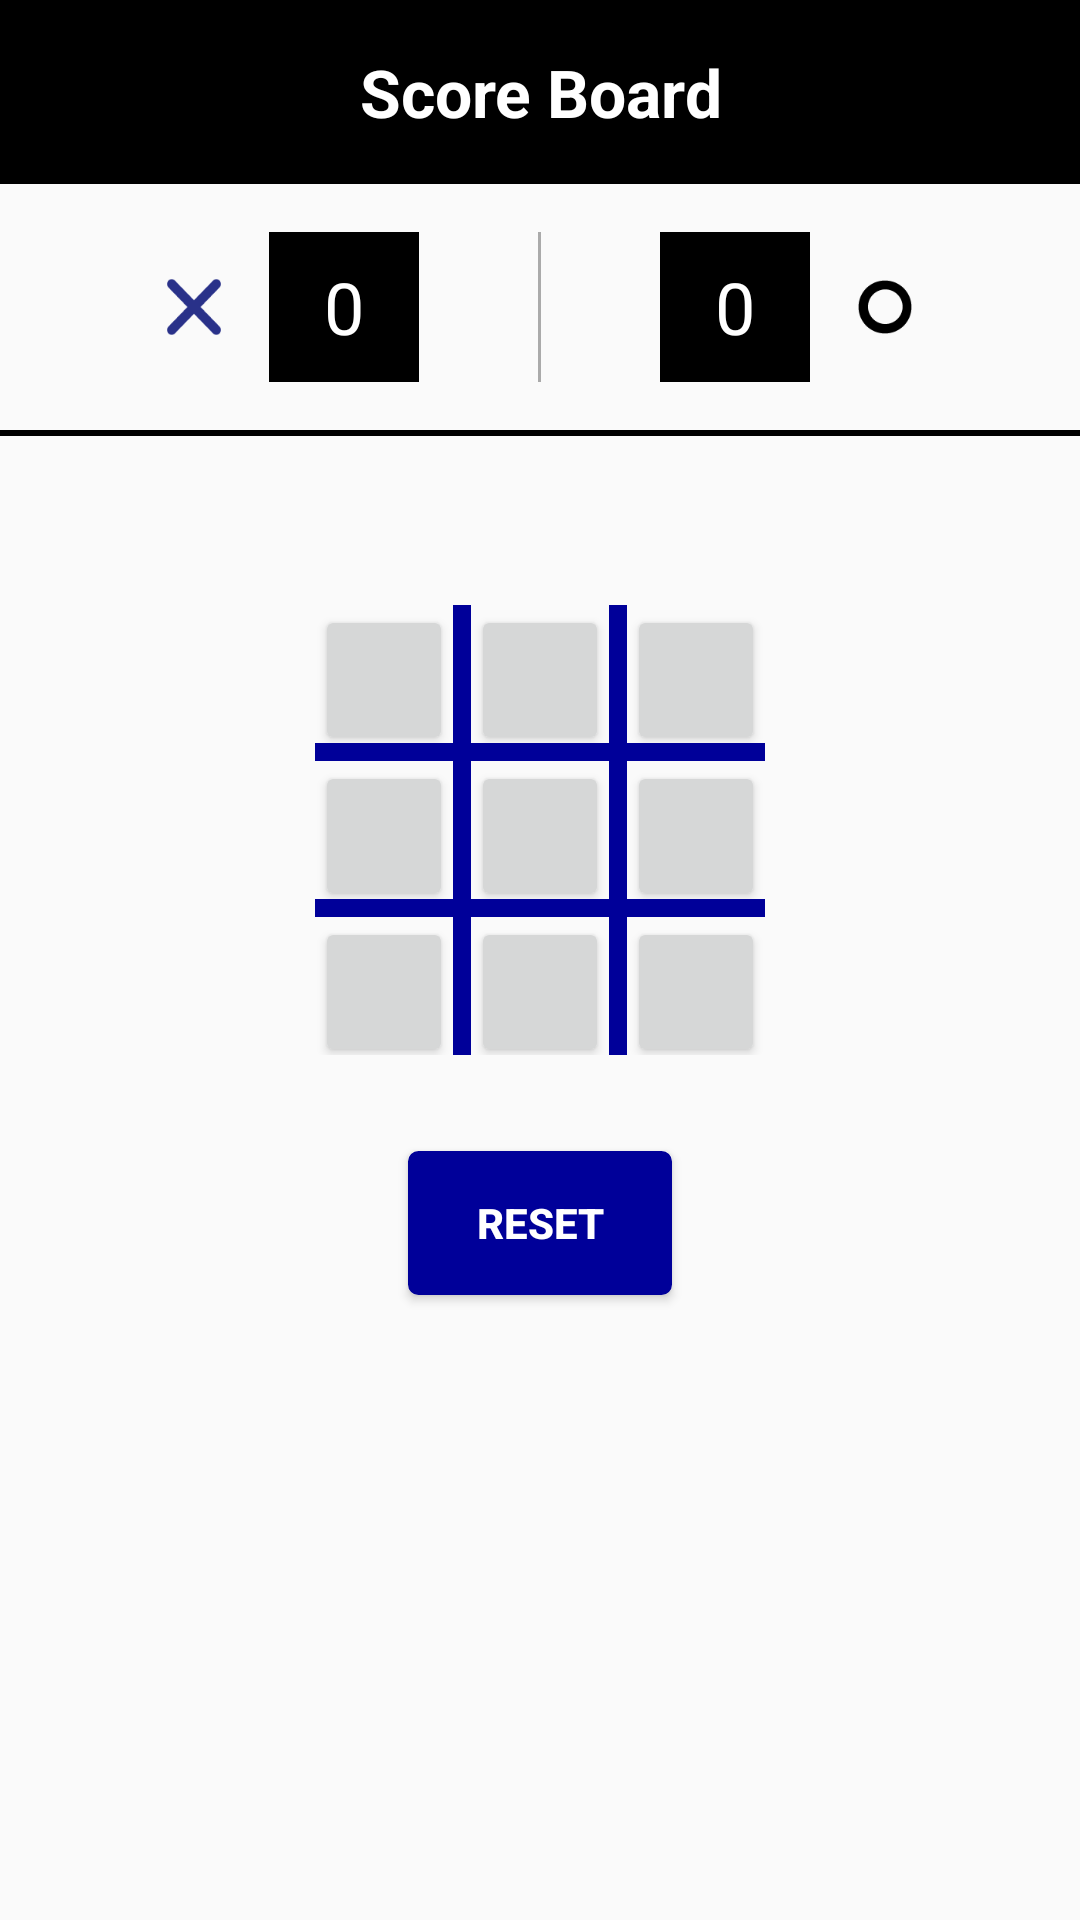

Layout XML and referenced resources for this Android screen:
<!-- AndroidManifest.xml: application theme AppTheme -->
<!-- res/layout/activity_game_board.xml -->
<?xml version="1.0" encoding="utf-8"?>
<LinearLayout xmlns:android="http://schemas.android.com/apk/res/android"
    xmlns:tools="http://schemas.android.com/tools"
    android:layout_width="match_parent"
    android:layout_height="match_parent"
    android:layout_gravity="center_horizontal"
    android:orientation="vertical"
    tools:context="com.example.victor.tictactoe.GameBoardActivity">

    
    <LinearLayout
        android:layout_width="match_parent"
        android:layout_height="wrap_content"
        android:layout_marginBottom="16dp"
        android:gravity="center"
        android:orientation="vertical">

        <TextView
            android:layout_width="match_parent"
            android:layout_height="wrap_content"
            android:background="@android:color/black"
            android:gravity="center"
            android:padding="16dp"
            android:text="@string/score_board"
            android:textAppearance="?android:textAppearanceLarge"
            android:textColor="@android:color/white"
            android:textStyle="bold" />

        <LinearLayout
            android:layout_width="match_parent"
            android:layout_height="wrap_content"
            android:orientation="horizontal"
            android:paddingTop="16dp">

            <LinearLayout
                android:layout_width="0dp"
                android:layout_height="wrap_content"
                android:layout_weight="1"
                android:gravity="center"
                android:orientation="horizontal"
                tools:ignore="UseCompoundDrawables">

                <ImageView
                    android:layout_width="50dp"
                    android:layout_height="50dp"
                    android:contentDescription="@string/x_description"
                    android:paddingLeft="16dp"
                    android:paddingRight="16dp"
                    android:src="@drawable/player_x" />

                <TextView
                    android:id="@+id/x_score"
                    android:layout_width="50dp"
                    android:layout_height="50dp"
                    android:background="@android:color/black"
                    android:gravity="center"
                    android:text="@string/default_score"
                    android:textColor="@android:color/white"
                    android:textSize="24sp" />

            </LinearLayout>

            <View
                android:layout_width="1dp"
                android:layout_height="50dp"
                android:background="@android:color/darker_gray">

            </View>

            <LinearLayout
                android:layout_width="0dp"
                android:layout_height="wrap_content"
                android:layout_weight="1"
                android:gravity="center"
                android:orientation="horizontal"
                tools:ignore="UseCompoundDrawables">

                <TextView
                    android:id="@+id/o_score"
                    android:layout_width="50dp"
                    android:layout_height="50dp"
                    android:background="@android:color/black"
                    android:gravity="center"
                    android:text="@string/default_score"
                    android:textColor="@android:color/white"
                    android:textSize="24sp" />

                <ImageView
                    android:layout_width="50dp"
                    android:layout_height="50dp"
                    android:contentDescription="@string/o_description"
                    android:paddingLeft="16dp"
                    android:paddingRight="16dp"
                    android:src="@drawable/player_o" />
            </LinearLayout>
        </LinearLayout>
    </LinearLayout>
    

    <View
        android:layout_width="match_parent"
        android:layout_height="2dp"
        android:background="@android:color/black"
        android:paddingTop="16dp">

    </View>

    
    <TextView
        android:id="@+id/status"
        android:layout_width="match_parent"
        android:layout_height="wrap_content"
        android:gravity="center_horizontal"
        android:padding="16dp"
        android:textAppearance="?android:textAppearanceMedium"
        android:textStyle="bold" />

    
    <LinearLayout
        style="@style/GameBoardStyle"
        android:layout_gravity="center_horizontal"
        android:layout_marginBottom="32dp"
        android:orientation="vertical"
        android:weightSum="3">

        <LinearLayout style="@style/GameBoardLinearLayoutStyle">

            <Button
                android:id="@+id/x1y1"
                style="@style/GameBoardGridStyle"
                android:onClick="play" />

            <View style="@style/VerticalLine" />

            <Button
                android:id="@+id/x2y1"
                style="@style/GameBoardGridStyle"
                android:onClick="play" />

            <View style="@style/VerticalLine" />

            <Button
                android:id="@+id/x3y1"
                style="@style/GameBoardGridStyle"
                android:onClick="play" />


        </LinearLayout>

        <View style="@style/HorizontalLine" />

        <LinearLayout style="@style/GameBoardLinearLayoutStyle">

            <Button
                android:id="@+id/x1y2"
                style="@style/GameBoardGridStyle"
                android:onClick="play" />

            <View style="@style/VerticalLine" />

            <Button
                android:id="@+id/x2y2"
                style="@style/GameBoardGridStyle"
                android:onClick="play" />

            <View style="@style/VerticalLine" />

            <Button
                android:id="@+id/x3y2"
                style="@style/GameBoardGridStyle"
                android:onClick="play" />

        </LinearLayout>

        <View style="@style/HorizontalLine" />

        <LinearLayout style="@style/GameBoardLinearLayoutStyle">

            <Button
                android:id="@+id/x1y3"
                style="@style/GameBoardGridStyle"
                android:onClick="play" />

            <View style="@style/VerticalLine" />

            <Button
                android:id="@+id/x2y3"
                style="@style/GameBoardGridStyle"
                android:onClick="play" />

            <View style="@style/VerticalLine" />

            <Button
                android:id="@+id/x3y3"
                style="@style/GameBoardGridStyle"
                android:onClick="play" />


        </LinearLayout>

    </LinearLayout>
    
    <Button
        android:layout_width="wrap_content"
        android:layout_height="wrap_content"
        android:layout_gravity="center_horizontal"
        android:background="@drawable/rounded_corner_style"
        android:onClick="resetGame"
        android:text="@string/reset"
        android:textColor="@android:color/white"
        android:textStyle="bold" />
</LinearLayout>
<!-- resources referenced by this layout -->
<resources>
  <!-- drawable player_o: png bitmap (drawable, 1009 bytes) -->
  <!-- drawable player_x: png bitmap (drawable, 1001 bytes) -->
  <!-- drawable rounded_corner_style (drawable) -->
  <?xml version="1.0" encoding="utf-8"?>
  <selector xmlns:android="http://schemas.android.com/apk/res/android" >
      <item android:state_pressed="true" >
          <shape android:shape="rectangle"  >
              <corners android:radius="3dip" />
              <stroke android:width="1dip" android:color="#000099" />
              <gradient android:angle="-90" android:startColor="#000099" android:endColor="#000099"  />
          </shape>
      </item>
      <item android:state_focused="true">
          <shape android:shape="rectangle"  >
              <corners android:radius="3dip" />
              <stroke android:width="1dip" android:color="#000099" />
              <solid android:color="#58857e"/>
          </shape>
      </item>
      <item >
          <shape android:shape="rectangle"  >
              <corners android:radius="3dip" />
              <stroke android:width="1dip" android:color="#000099" />
              <gradient android:angle="-90" android:startColor="#000099" android:endColor="#000099" />
          </shape>
      </item>
  </selector>
  <string name="default_score">0</string>
  <string name="o_description">This is \'O\' symbol for the player that chooses it</string>
  <string name="reset">Reset</string>
  <string name="score_board">Score Board</string>
  <string name="x_description">This is \'X\' symbol for the player that chooses it</string>
  <style name="GameBoardGridStyle">
          <item name="android:layout_width">50dp</item>
          <item name="android:layout_height">50dp</item>
          <item name="android:layout_weight">1</item>
          <item name="android:minHeight">72dp</item>
          <item name="android:minWidth">72dp</item>
          <item name="android:paddingBottom">8dp</item>
          <item name="android:textStyle">bold</item>
          <item name="android:textAppearance">?android:textAppearanceLarge</item>
      </style>
  <style name="GameBoardLinearLayoutStyle">
          <item name="android:layout_width">match_parent</item>
          <item name="android:layout_height">0dp</item>
          <item name="android:layout_weight">1</item>
          <item name="android:orientation">horizontal</item>
          <item name="android:weightSum">3</item>
      </style>
  <style name="GameBoardStyle">
          <item name="android:layout_width">150dp</item>
          <item name="android:layout_height">150dp</item>
      </style>
  <style name="HorizontalLine">
          <item name="android:layout_width">match_parent</item>
          <item name="android:layout_height">6dp</item>
          <item name="android:background">#000099</item>
      </style>
  <style name="VerticalLine">
          <item name="android:layout_width">6dp</item>
          <item name="android:layout_height">match_parent</item>
          <item name="android:background">#000099</item>
      </style>
  <style name="AppTheme" parent="Theme.AppCompat.Light.DarkActionBar">
          
          <item name="colorPrimary">@color/colorPrimary</item>
          <item name="colorPrimaryDark">@color/colorPrimaryDark</item>
          <item name="colorAccent">@color/colorAccent</item>
  
  
      </style>
  <!-- not gathered from this repository: default colours our renderer supplied (Android Studio template values) -->
  <color name="colorPrimary">#FF6200EE</color>
  <color name="colorPrimaryDark">#FF3700B3</color>
  <color name="colorAccent">#FF03DAC5</color>
</resources>
